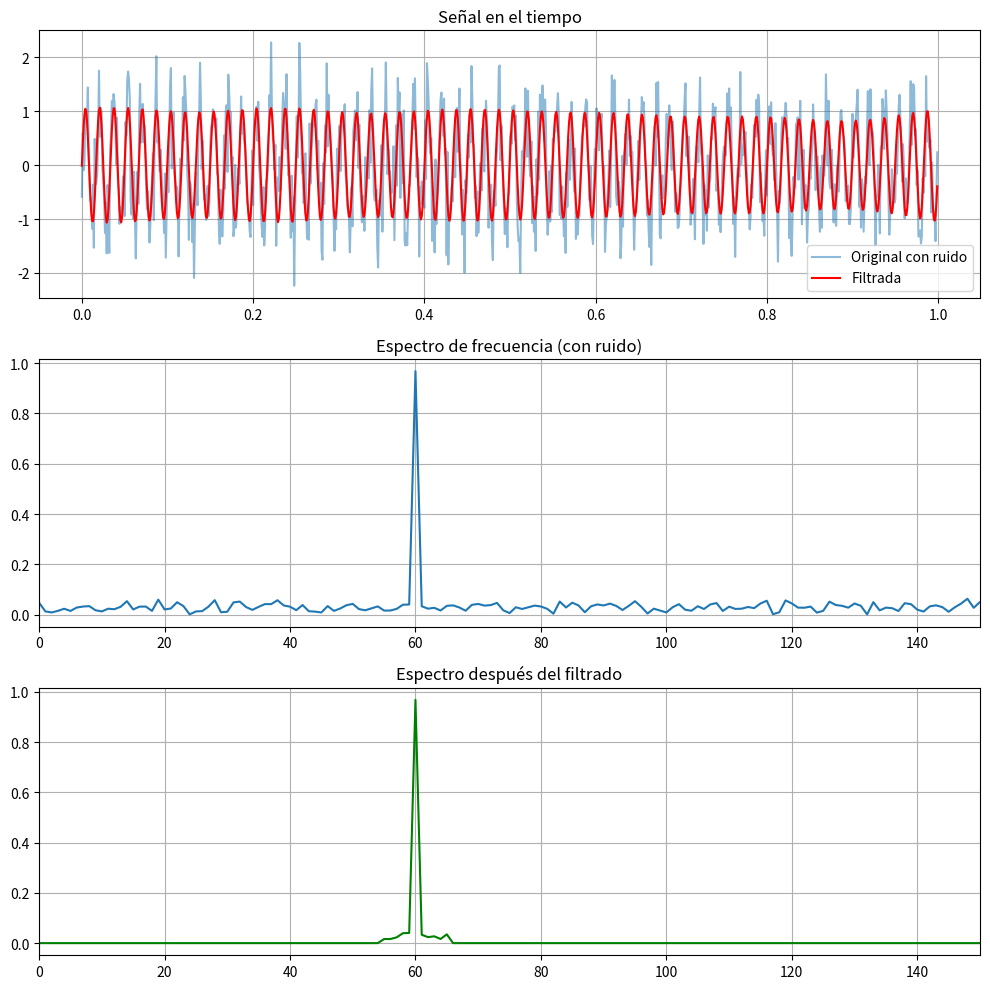

Python code for this plot:
import numpy as np
import matplotlib.pyplot as plt

# Parámetros
fs = 1000
t = np.linspace(0, 1, fs, endpoint=False)

# Señal con ruido
x = np.sin(2*np.pi*60*t) + 0.5*np.random.randn(len(t))

# FFT
N = len(x)
X_fft = np.fft.fft(x)
frecuencias = np.fft.fftfreq(N, 1/fs)

n_mitad = N // 2
f_positivas = frecuencias[:n_mitad]
magnitud = np.abs(X_fft[:n_mitad]) * 2 / N

# --- FILTRADO EN FRECUENCIA ---
X_fft_filtrada = X_fft.copy()

# Dejamos solo la frecuencia de 60 Hz (quitamos el resto)
mask = np.abs(np.abs(frecuencias) - 60) > 5
X_fft_filtrada[mask] = 0

# Reconstrucción de la señal
senal_filtrada = np.fft.ifft(X_fft_filtrada).real

# Magnitud filtrada
magnitud_filtrada = np.abs(X_fft_filtrada[:n_mitad]) * 2 / N

# --- GRÁFICAS ---
plt.figure(figsize=(10,10))

# Señal en el tiempo
plt.subplot(3,1,1)
plt.plot(t, x, label="Original con ruido", alpha=0.5)
plt.plot(t, senal_filtrada, label="Filtrada", color='red')
plt.title("Señal en el tiempo")
plt.legend()
plt.grid(True)

# Espectro original
plt.subplot(3,1,2)
plt.plot(f_positivas, magnitud)
plt.title("Espectro de frecuencia (con ruido)")
plt.xlim(0,150)
plt.grid(True)

# Espectro filtrado
plt.subplot(3,1,3)
plt.plot(f_positivas, magnitud_filtrada, color='green')
plt.title("Espectro después del filtrado")
plt.xlim(0,150)
plt.grid(True)

plt.tight_layout()
plt.show()

# --- RESULTADO EN CONSOLA ---
print("Frecuencia principal esperada: 60 Hz")
print("En la FFT se observa un pico dominante en 60 Hz")
